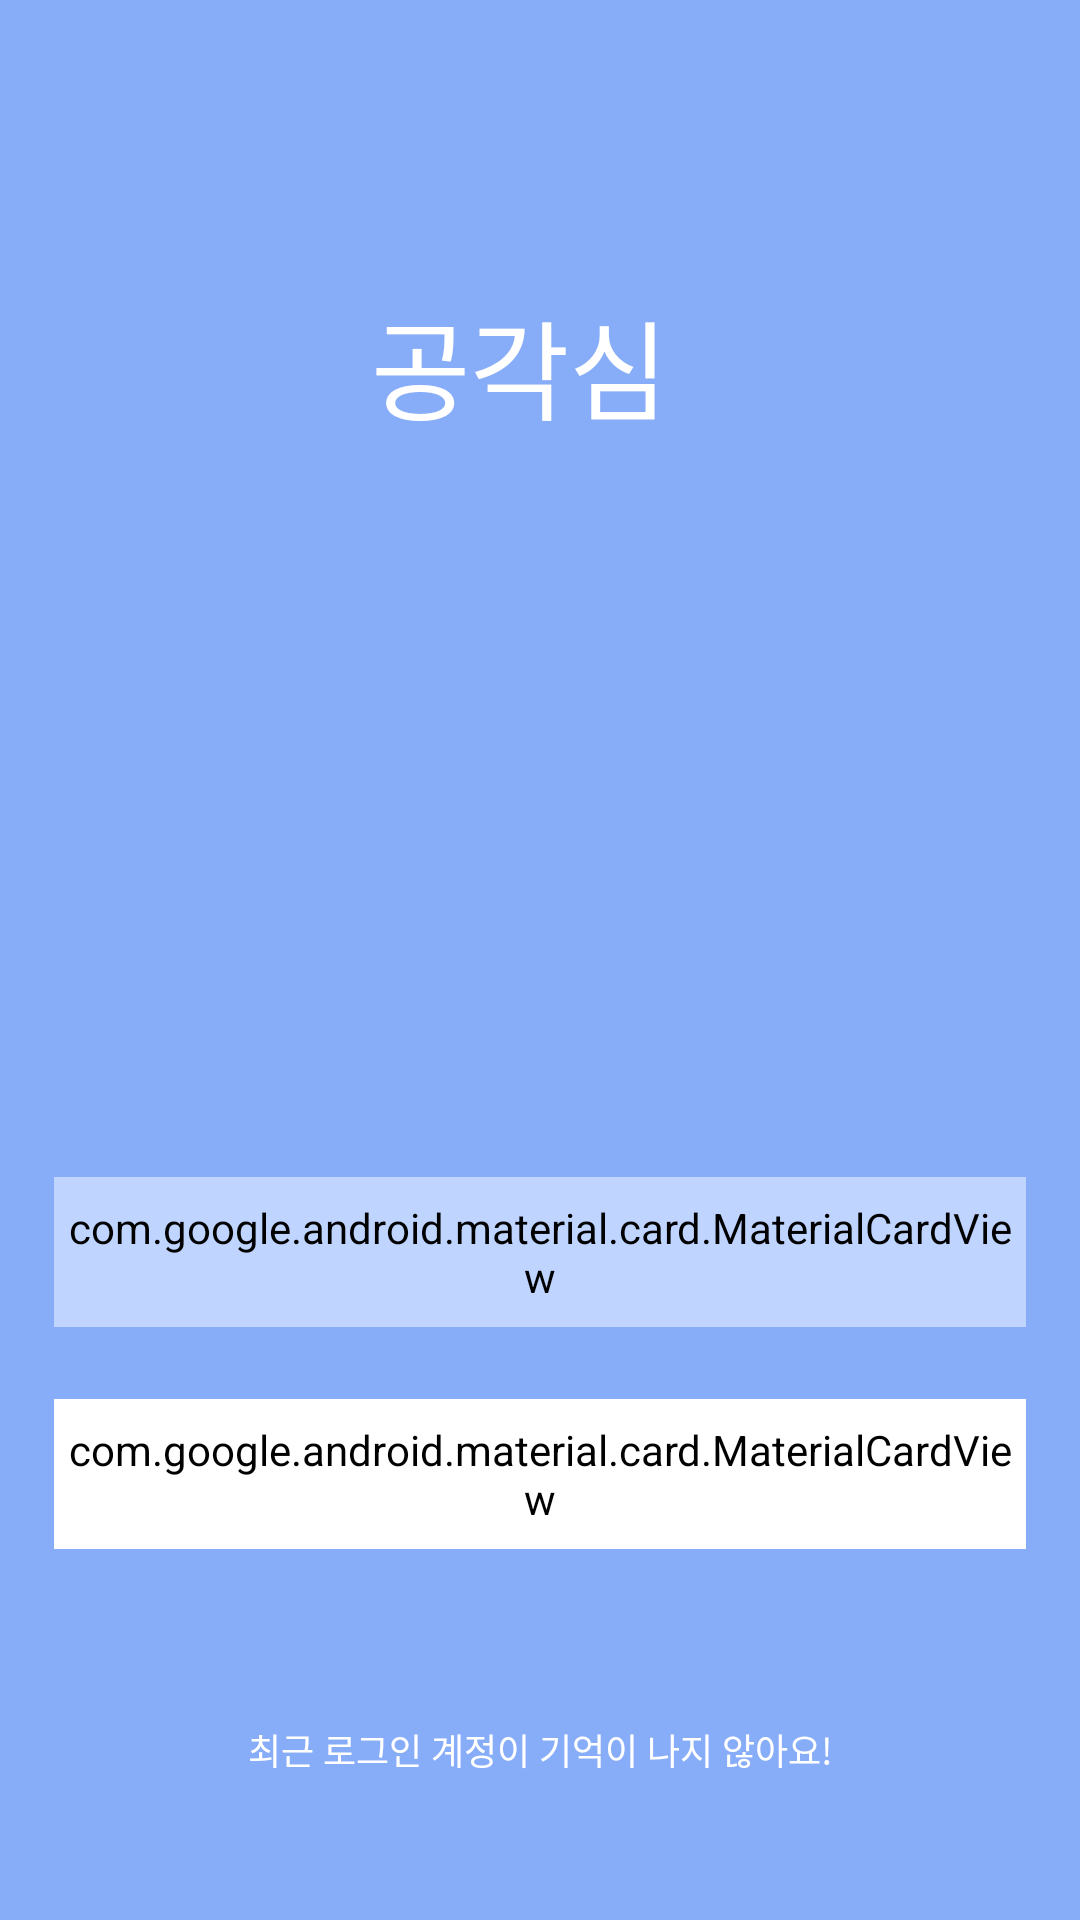

This screen was rendered from an Android layout file. Write that file and the resources it references.
<!-- AndroidManifest.xml: application theme Theme.GongGakSim_FrontEnd -->
<!-- res/layout/activity_onboarding_new.xml -->
<?xml version="1.0" encoding="utf-8"?>
<androidx.constraintlayout.widget.ConstraintLayout xmlns:android="http://schemas.android.com/apk/res/android"
    android:layout_width="match_parent"
    android:layout_height="match_parent"
    xmlns:app="http://schemas.android.com/apk/res-auto"
    android:background="#87ACF8"
    android:id="@+id/main">

    <TextView
        android:id="@+id/text1"
        android:layout_width="wrap_content"
        android:layout_height="22dp"
        android:layout_marginTop="139dp"
        android:layout_marginBottom="592dp"
        android:fontFamily="@font/npsfont_regular"
        android:text="당신의 학습의 경각심을 불러일으키다!"
        android:textColor="@color/white"
        android:textSize="16dp"
        app:layout_constraintBottom_toBottomOf="parent"
        app:layout_constraintEnd_toEndOf="parent"
        app:layout_constraintStart_toStartOf="parent"
        app:layout_constraintTop_toTopOf="parent" />

    <TextView
        android:id="@+id/text2"
        android:layout_width="113dp"
        android:layout_height="wrap_content"
        android:textColor="@color/white"
        android:text="공각심"
        android:textSize="36dp"
        android:fontFamily="@font/npsfont_regular"
        app:layout_constraintEnd_toEndOf="parent"
        app:layout_constraintStart_toStartOf="parent"
        android:layout_marginTop="13dp"
        app:layout_constraintTop_toBottomOf="@+id/text1">
    </TextView>

    <ImageView
        android:layout_width="121dp"
        android:layout_height="138dp"
        android:src="@drawable/remove_background"
        app:layout_constraintTop_toBottomOf="@id/text2"
        app:layout_constraintStart_toStartOf="@id/text2"
        app:layout_constraintEnd_toEndOf="@id/text2"
        android:layout_marginStart="7dp"
        android:layout_marginTop="30dp"/>

    <com.google.android.material.card.MaterialCardView
        android:id="@+id/old_user_btn"
        android:layout_width="match_parent"
        android:layout_height="50dp"
        android:backgroundTint="#BFD5FF"
        android:layout_marginStart="18dp"
        android:layout_marginEnd="18dp"
        android:layout_marginBottom="24dp"
        app:layout_constraintBottom_toTopOf="@id/new_user_btn"
        app:layout_constraintStart_toStartOf="parent"
        app:layout_constraintEnd_toEndOf="parent"
        app:cardCornerRadius="90dp">


        <androidx.constraintlayout.widget.ConstraintLayout
            android:layout_width="match_parent"
            android:layout_height="match_parent">

            <ImageView
                android:layout_width="15dp"
                android:layout_height="15dp"
                android:src="@drawable/unknown"
                app:layout_constraintEnd_toEndOf="parent"
                app:layout_constraintTop_toTopOf="parent"
                app:layout_constraintBottom_toBottomOf="parent"
                app:layout_constraintStart_toStartOf="parent"
                android:layout_marginEnd="85dp"/>


            <TextView
                android:layout_width="wrap_content"
                android:layout_height="wrap_content"
                android:text="이메일로 로그인"
                android:textSize="13sp"
                android:fontFamily="@font/npsfont_regular"
                android:textColor="#000000"
                app:layout_constraintEnd_toEndOf="parent"
                app:layout_constraintTop_toTopOf="parent"
                app:layout_constraintBottom_toBottomOf="parent"
                app:layout_constraintStart_toStartOf="parent"
                android:layout_marginStart="20dp"/>
        </androidx.constraintlayout.widget.ConstraintLayout>

    </com.google.android.material.card.MaterialCardView>

    <com.google.android.material.card.MaterialCardView
        android:id="@+id/new_user_btn"
        android:layout_width="match_parent"
        android:layout_height="50dp"
        android:backgroundTint="#FFFFFF"
        android:layout_marginStart="18dp"
        android:layout_marginEnd="18dp"
        android:layout_marginBottom="58dp"
        app:layout_constraintBottom_toTopOf="@id/forgottenbtn"
        app:layout_constraintStart_toStartOf="parent"
        app:layout_constraintEnd_toEndOf="parent"
        app:cardCornerRadius="90dp">

        <TextView
            android:layout_width="wrap_content"
            android:layout_height="wrap_content"
            android:layout_gravity="center"
            android:text="회원가입"
            android:textSize="13sp"
            android:fontFamily="@font/npsfont_regular"
            android:textColor="#000000"/>

    </com.google.android.material.card.MaterialCardView>

    <TextView
        android:id="@+id/forgottenbtn"
        android:layout_width="wrap_content"
        android:layout_height="wrap_content"
        android:layout_marginBottom="48dp"
        android:fontFamily="@font/npsfont_regular"
        android:text="최근 로그인 계정이 기억이 나지 않아요!"
        android:textColor="@color/white"
        android:textSize="12dp"
        app:layout_constraintBottom_toBottomOf="parent"
        app:layout_constraintEnd_toEndOf="parent"
        app:layout_constraintStart_toStartOf="parent"/>

</androidx.constraintlayout.widget.ConstraintLayout>
<!-- resources referenced by this layout -->
<resources>
  <color name="white">#FFFFFFFF</color>
  <!-- drawable unknown: png bitmap (drawable, 809 bytes) -->
  <style name="Theme.GongGakSim_FrontEnd" parent="Base.Theme.GongGakSim_FrontEnd" />
  <style name="Base.Theme.GongGakSim_FrontEnd" parent="Theme.AppCompat">
          
          
      </style>
</resources>
